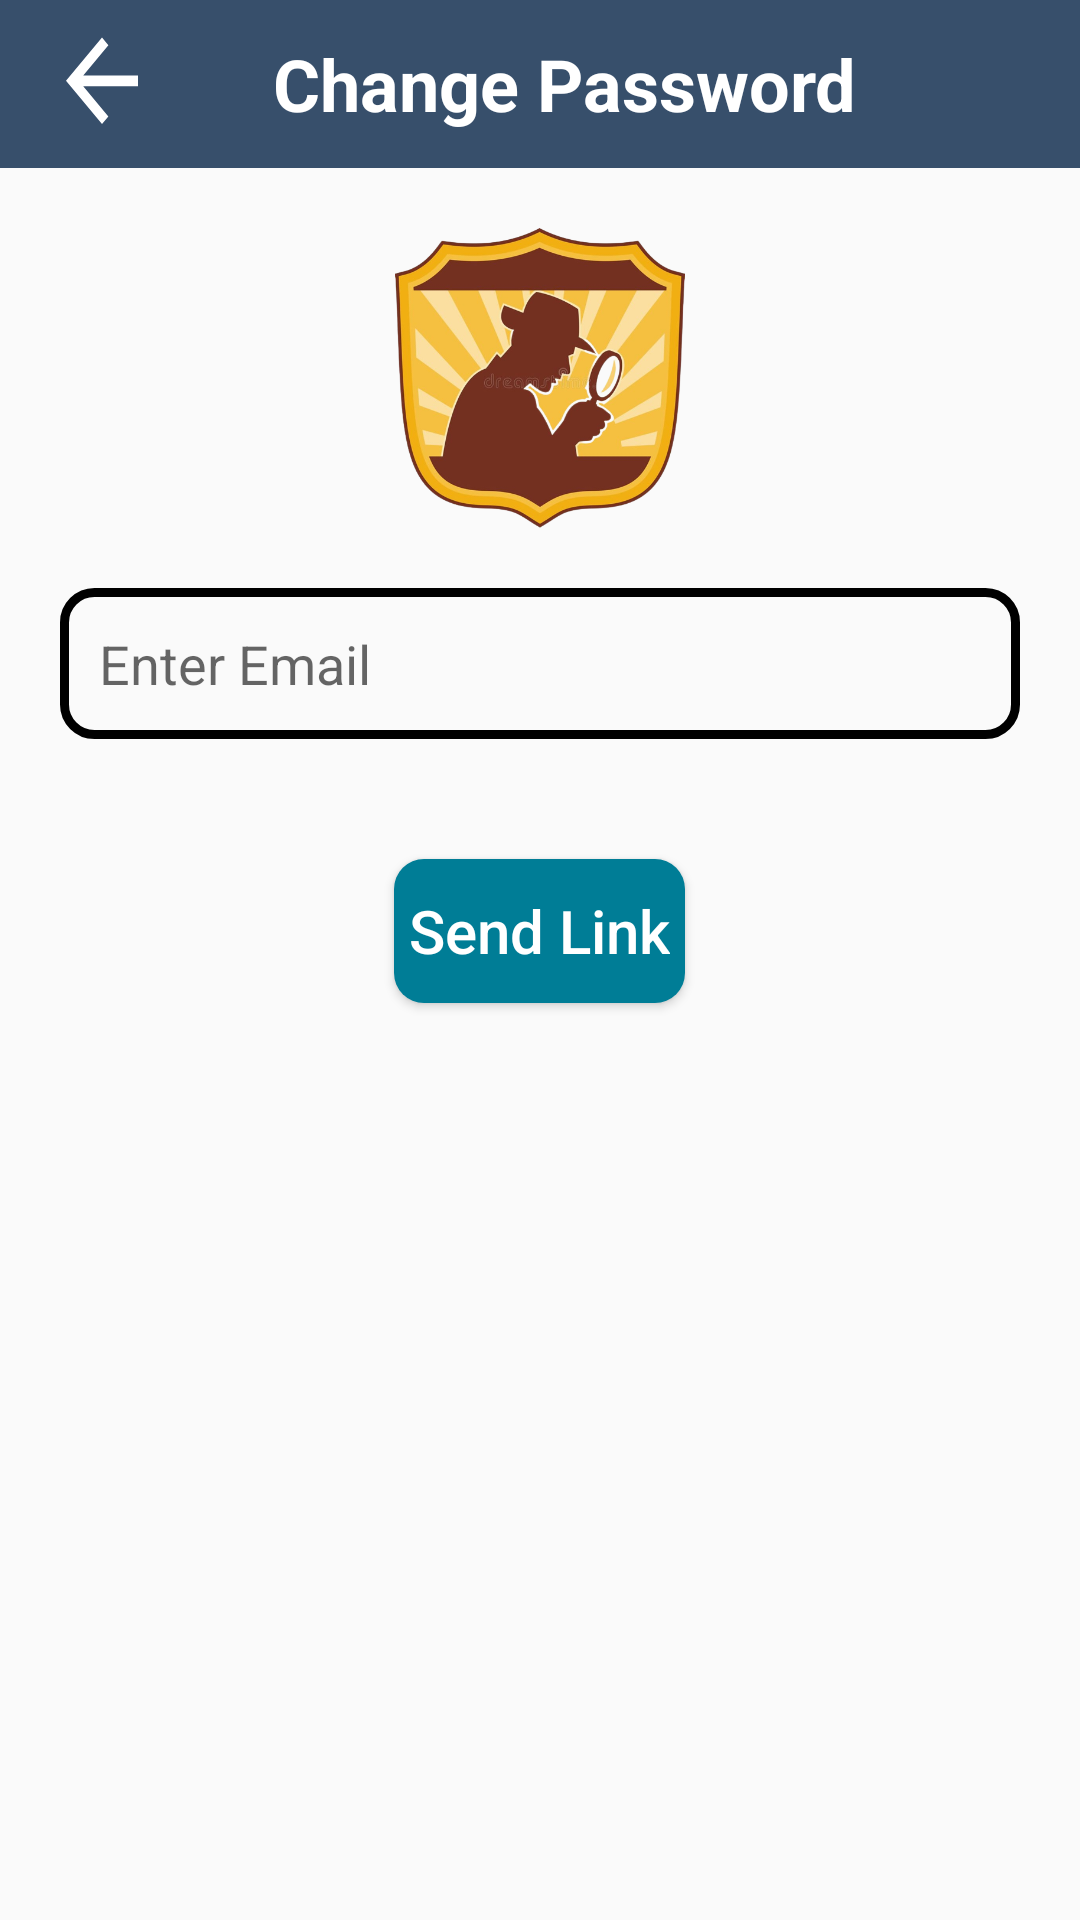

The Android layout XML behind this screen, and the referenced resources:
<!-- AndroidManifest.xml: application theme Theme.MissingChild -->
<!-- res/layout/activity_chng_pwd.xml -->
<?xml version="1.0" encoding="utf-8"?>
<LinearLayout xmlns:android="http://schemas.android.com/apk/res/android"
    xmlns:app="http://schemas.android.com/apk/res-auto"
    xmlns:tools="http://schemas.android.com/tools"
    android:layout_width="match_parent"
    android:layout_height="match_parent"
    android:layout_gravity="center"
    android:orientation="vertical"
    tools:context="com.mperson.missingchild.chng_pwd1">
    <com.google.android.material.appbar.AppBarLayout
        android:layout_width="match_parent"
        android:layout_height="wrap_content">

        <androidx.appcompat.widget.Toolbar
            android:id="@+id/toolbar"
            android:layout_width="match_parent"
            android:layout_height="?attr/actionBarSize"
            android:background="@drawable/police_solid_bg"
            android:gravity="center">
            <TextView
                android:id="@+id/back"
                android:layout_width="75dp"
                android:layout_height="45dp"
                android:background="@drawable/arrow_back_24"
                android:textStyle="bold"/>
            <TextView
                android:layout_width="wrap_content"
                android:layout_height="match_parent"
                android:layout_gravity="center"
                android:gravity="center"
                android:text="@string/Chngpwd"
                android:textColor="@color/white"
                android:textSize="24dp"
                android:textStyle="bold" />
        </androidx.appcompat.widget.Toolbar>
    </com.google.android.material.appbar.AppBarLayout>
    <ImageView
        android:id="@+id/logo_imageview"
        android:layout_width="100dp"
        android:layout_height="100dp"
        android:layout_gravity="center"
        android:layout_marginTop="20dp"
        android:src="@drawable/bg"
        tools:ignore="MissingConstraints" />

    <EditText
        android:id="@+id/Email"
        android:layout_width="match_parent"
        android:layout_height="wrap_content"
        android:layout_margin="20dp"
        android:layout_marginTop="15dp"
        android:background="@drawable/bcg"
        android:drawableLeft="@drawable/email_24"
        android:drawablePadding="15dp"
        android:hint="@string/email"
        android:inputType="textEmailAddress"
        android:padding="13dp" />

    <Button
        android:id="@+id/chng_pwd"
        android:layout_width="wrap_content"
        android:layout_height="wrap_content"
        android:layout_gravity="center"
        android:layout_marginTop="20dp"
        android:background="@drawable/btn_shape"
        android:gravity="center"
        android:padding="5dp"
        android:text="@string/link"
        android:textAllCaps="false"
        android:textColor="@color/white"
        android:textSize="20dp"/>




</LinearLayout>
<!-- resources referenced by this layout -->
<resources>
  <color name="white">#FFFFFFFF</color>
  <!-- drawable arrow_back_24 (drawable) -->
  <vector android:autoMirrored="true" android:height="2dp"
      android:tint="#FFFF" android:viewportHeight="25"
      android:viewportWidth="50" android:width="10dp" xmlns:android="http://schemas.android.com/apk/res/android">
      <path android:fillColor="@android:color/white" android:pathData="M20,11H7.83l5.59,-5.59L12,4l-8,8 8,8 1.41,-1.41L7.83,13H20v-2z"/>
  </vector>
  <!-- drawable bcg (drawable) -->
  <?xml version="1.0" encoding="utf-8"?>
  <shape xmlns:android="http://schemas.android.com/apk/res/android">
      <corners android:radius="10dp">
      </corners>
      <stroke android:width="3dp"/>
  
  </shape>
  <!-- drawable bg: png bitmap (drawable-v24, 236224 bytes) -->
  <!-- drawable btn_shape (drawable) -->
  <?xml version="1.0" encoding="utf-8"?>
  <shape xmlns:android="http://schemas.android.com/apk/res/android">
      <corners android:radius="10dp"/>
      <solid android:color="#007D96"/>
  
  </shape>
  <!-- drawable police_solid_bg: png bitmap (drawable-v24, 4047 bytes) -->
  <string name="Chngpwd">Change Password</string>
  <string name="email">Enter Email</string>
  <string name="link">Send Link</string>
  <style name="Theme.MissingChild" parent="Theme.AppCompat.DayNight.NoActionBar">
          
          <item name="colorPrimary">@color/purple_500</item>
          <item name="colorPrimaryVariant">@color/purple_700</item>
          <item name="colorOnPrimary">@color/white</item>
          
          <item name="colorSecondary">@color/teal_200</item>
          <item name="colorSecondaryVariant">@color/teal_700</item>
          <item name="colorOnSecondary">@color/black</item>
          
          <item name="android:statusBarColor" tools:targetApi="l">@color/policbg</item>
          
      </style>
  <color name="purple_500">#FF6200EE</color>
  <color name="purple_700">#FF3700B3</color>
  <color name="teal_200">#FF03DAC5</color>
  <color name="teal_700">#FF018786</color>
  <color name="black">#FF000000</color>
  <color name="policbg">#374F6B</color>
</resources>
